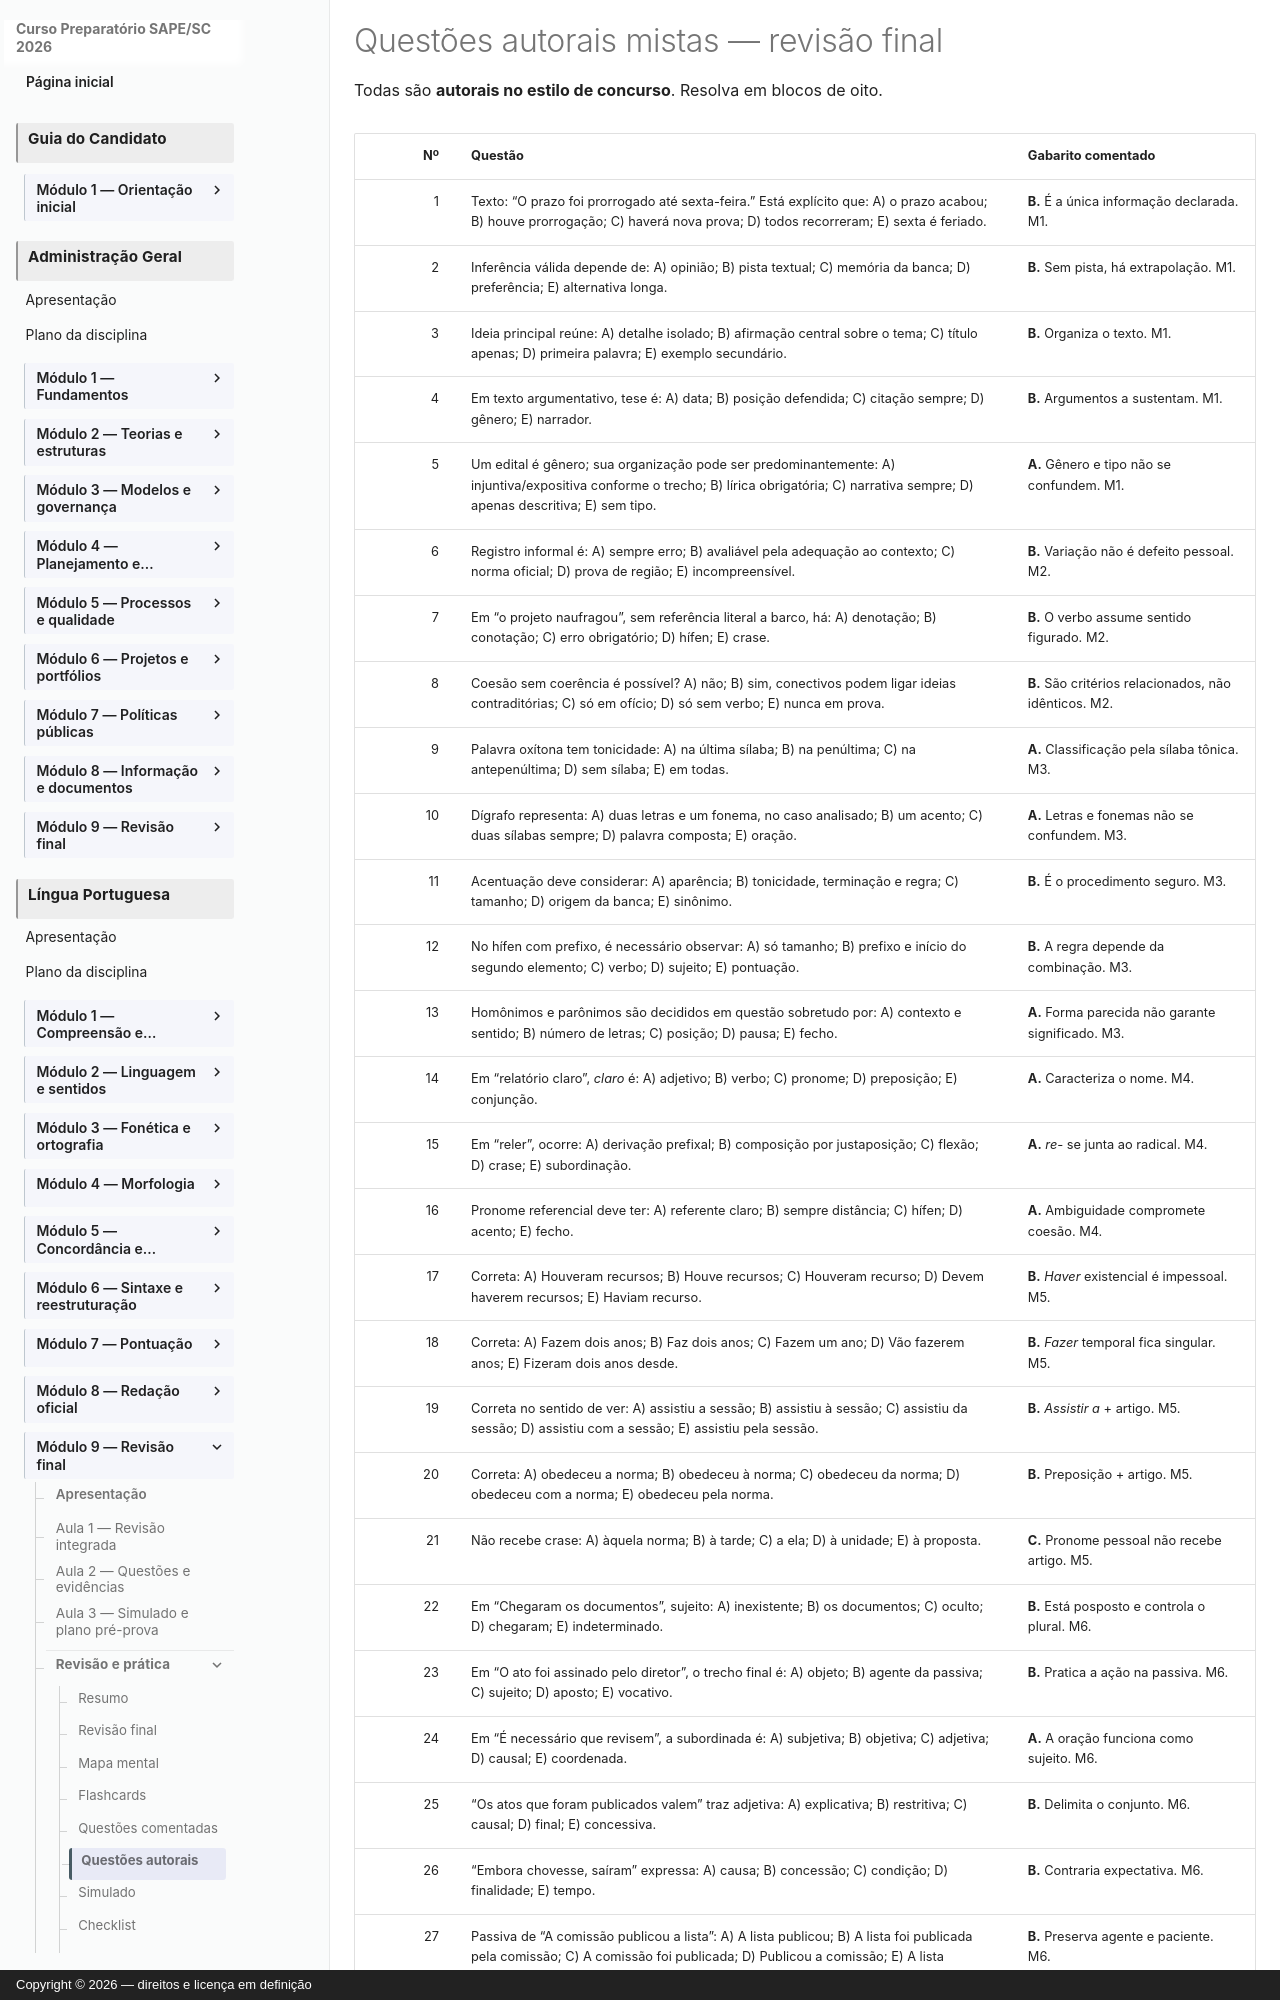

repository: vmedinax/curso-sape-sc-2026 · page: 01-portugues/modulo-09-questoes-autorais/index.html · generator: mkdocs · copyright: Copyright © 2026 — direitos e licença em definição

---
title: Questões autorais mistas — revisão final
description: Quarenta questões inéditas e comentadas de toda a disciplina.
status: draft
last_reviewed: 2026-08-04
---

# Questões autorais mistas — revisão final

Todas são **autorais no estilo de concurso**. Resolva em blocos de oito.
